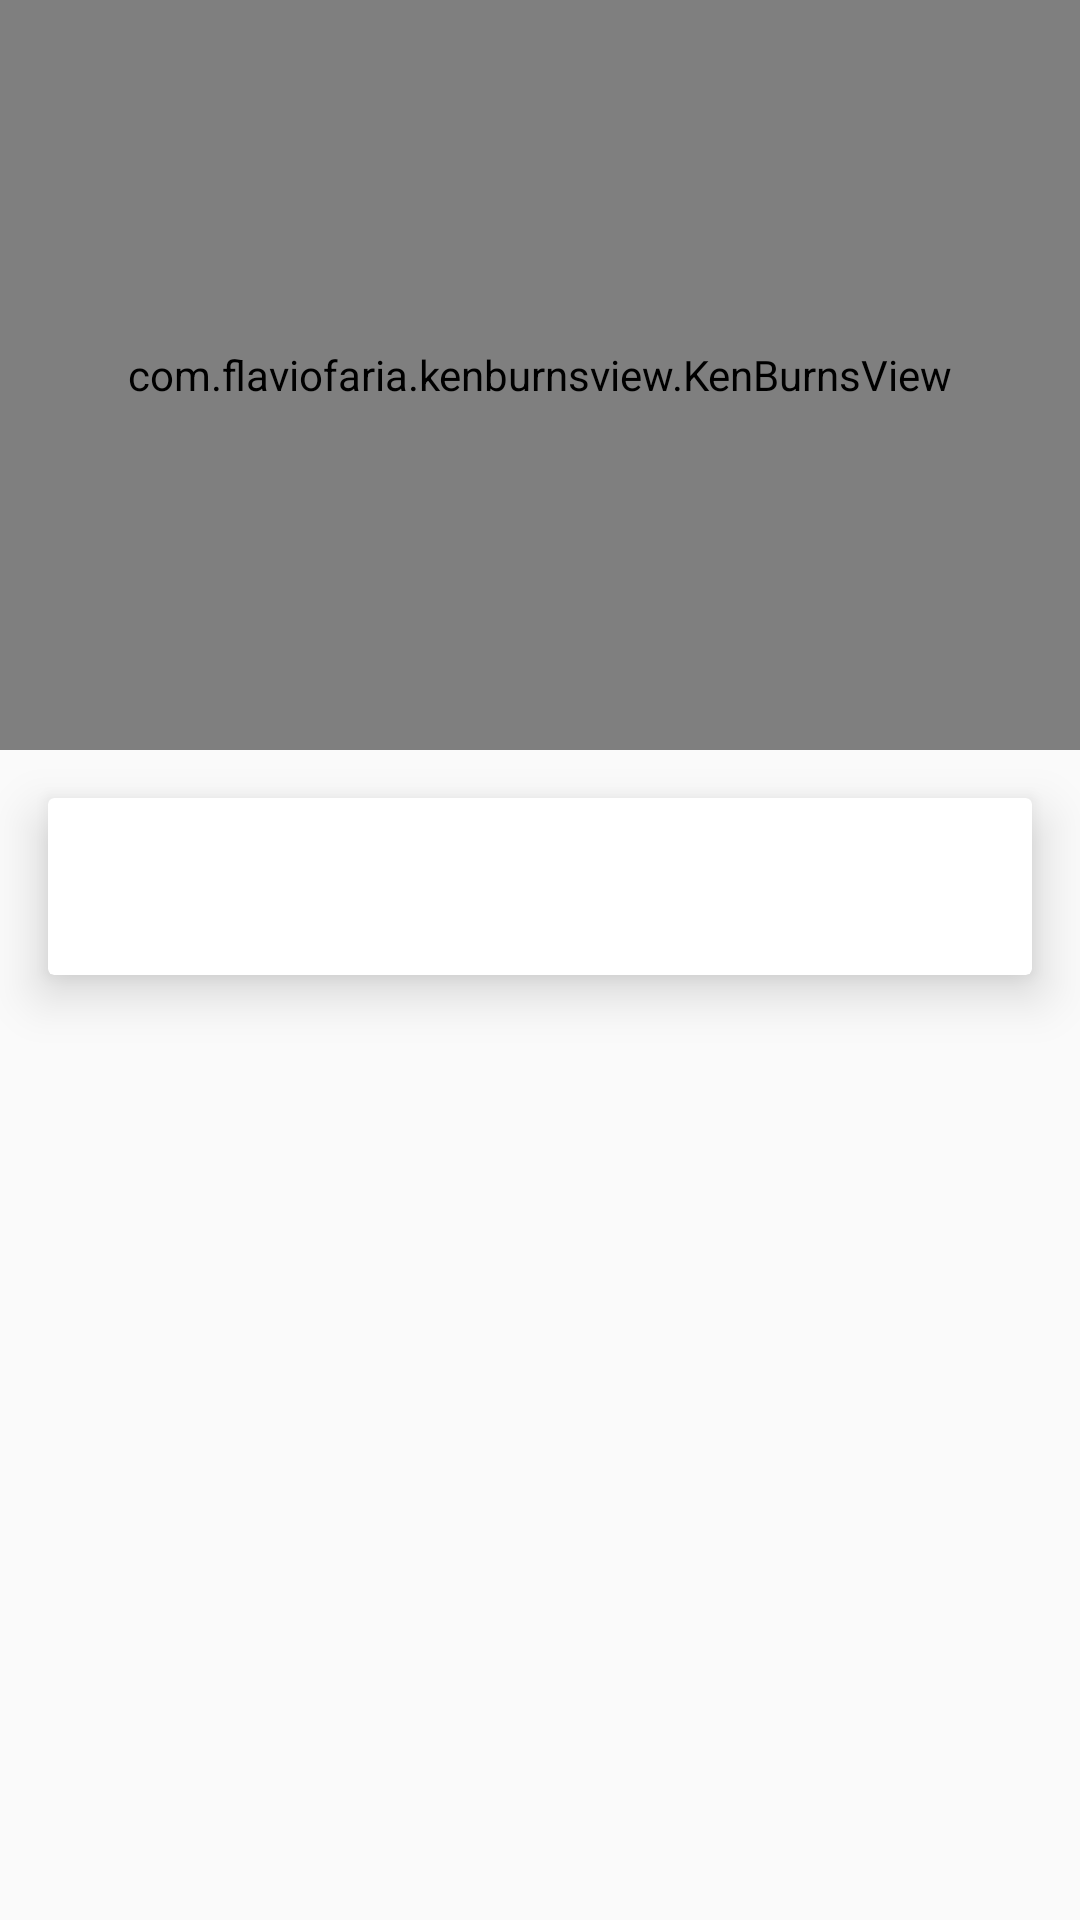

Layout XML and referenced resources for this Android screen:
<!-- AndroidManifest.xml: application theme AppTheme -->
<!-- res/layout/activity_serie_detail.xml -->
<?xml version="1.0" encoding="utf-8"?>
<RelativeLayout xmlns:android="http://schemas.android.com/apk/res/android"
    xmlns:app="http://schemas.android.com/apk/res-auto"
    xmlns:tools="http://schemas.android.com/tools"
    android:layout_width="match_parent"
    android:layout_height="match_parent"
    tools:context=".SerieDetail">

    <com.flaviofaria.kenburnsview.KenBurnsView
        android:id="@+id/diagonalLayout"
        android:layout_width="match_parent"
        android:layout_height="250dp"
        app:diagonal_position="bottom"
        app:diagonal_direction="left"
        app:diagonal_angle="5"
        >
        <com.flaviofaria.kenburnsview.KenBurnsView
            android:id="@+id/serie_image"
            android:scaleType="centerCrop"
            android:layout_width="match_parent"
            android:layout_height="match_parent"
            />
        <RelativeLayout
            android:layout_width="match_parent"
            android:layout_height="match_parent"
            >
            <LinearLayout
                android:orientation="vertical"
                android:background="@color/bk_linear"
                android:layout_alignParentBottom="true"
                android:layout_alignParentStart="true"
                android:layout_width="match_parent"
                android:layout_height="wrap_content">
                <TextView
                    android:id="@+id/serie_title"
                    android:layout_gravity="top|left"
                    android:layout_marginLeft="30dp"
                    android:layout_marginBottom="30dp"
                    android:textSize="20dp"
                    android:textStyle="bold"
                    android:textColor="@color/white"
                    android:layout_width="wrap_content"
                    android:layout_height="wrap_content" />
            </LinearLayout>

        </RelativeLayout>

    </com.flaviofaria.kenburnsview.KenBurnsView>

    <android.support.v7.widget.CardView
        android:layout_margin="16dp"
        android:layout_below="@+id/diagonalLayout"
        android:layout_width="match_parent"
        android:layout_height="wrap_content"
        app:cardElevation="10dp">
        <TextView
            android:id="@+id/serie_summary"
            android:layout_margin="16dp"
            android:textSize="20dp"
            android:textStyle="italic"
            android:textColor="@color/white"
            android:layout_width="wrap_content"
            android:layout_height="wrap_content" />


    </android.support.v7.widget.CardView>

</RelativeLayout>
<!-- resources referenced by this layout -->
<resources>
  <color name="bk_linear">#A0333639</color>
  <color name="white">#ffffff</color>
  <style name="AppTheme" parent="Theme.AppCompat.Light.NoActionBar">
          
          <item name="colorPrimary">@color/colorPrimary</item>
          <item name="colorPrimaryDark">@color/colorPrimaryDark</item>
          <item name="colorAccent">@color/colorAccent</item>
          <item name="android:windowFullscreen">true</item>
          <item name="android:windowNoTitle">true</item>
      </style>
  <color name="colorPrimary">@color/cyan_400</color>
  <color name="colorPrimaryDark">@color/cyan_800</color>
  <color name="colorAccent">@color/green_a100</color>
  <color name="cyan_400">#26c6da</color>
  <color name="cyan_800">#00838f</color>
  <color name="green_a100">#a2f78d</color>
</resources>
